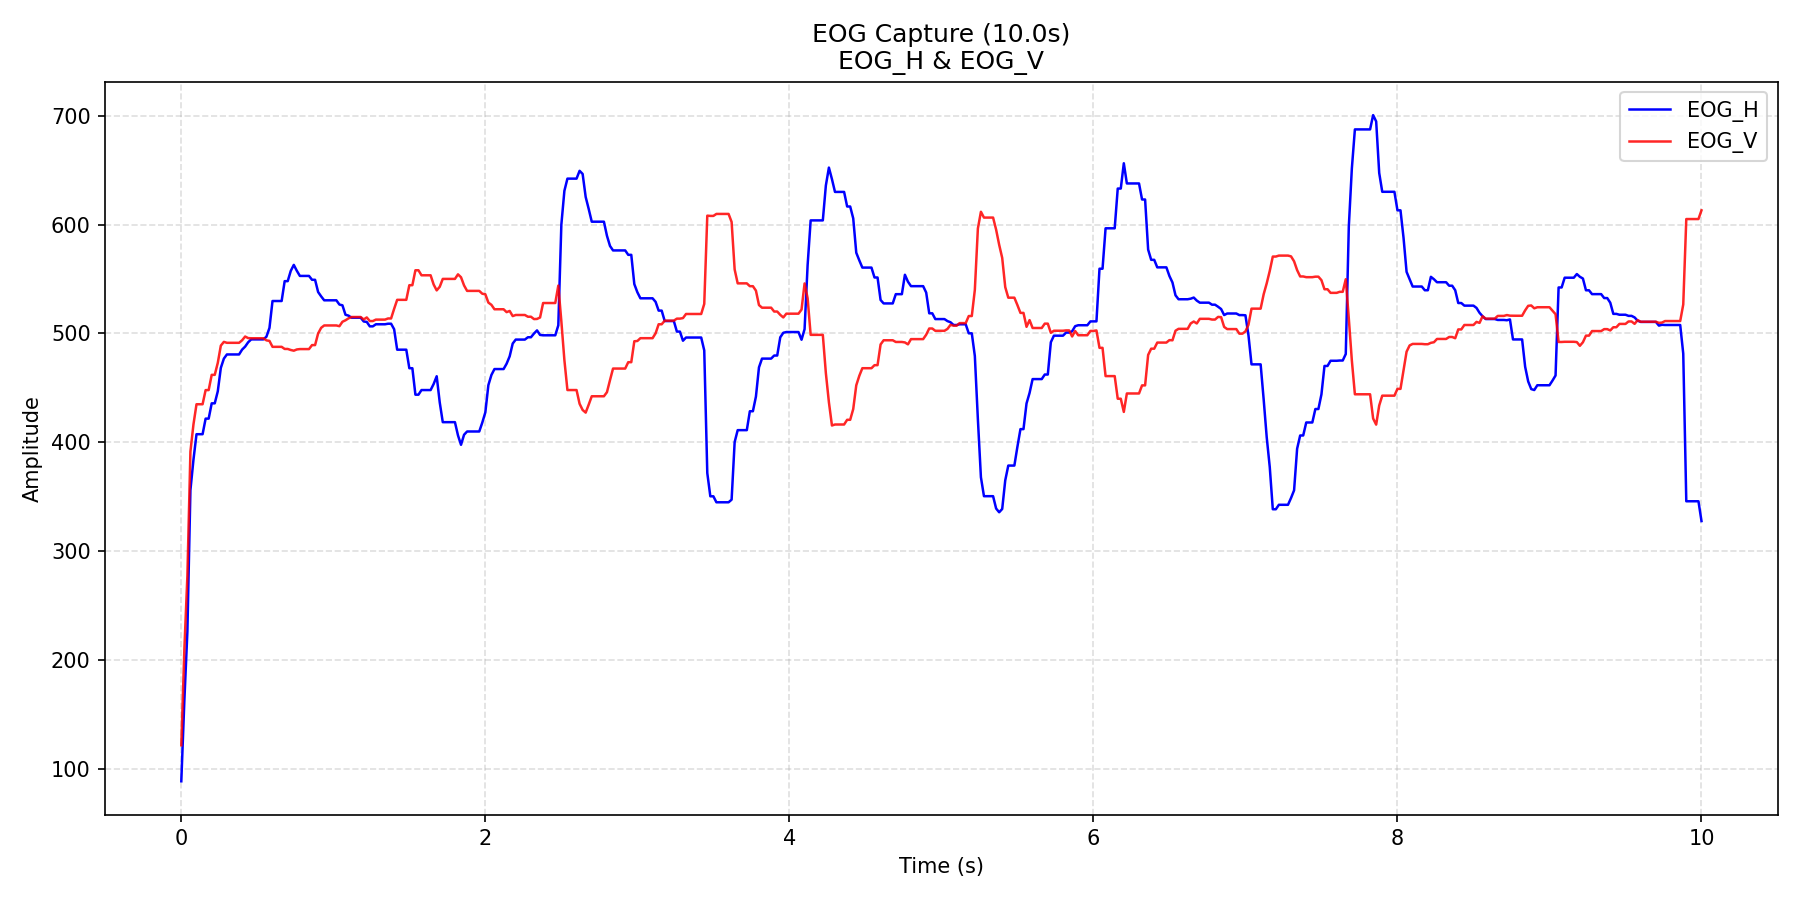

Values plotted in this chart, from the file beside it:
time_s, EOG_H, EOG_V
0.0, 88.8, 121.8
0.02, 162.4, 209.4
0.04, 226.2, 277.4
0.06, 356.1, 391.6
0.08, 384.1, 416.5
0.1, 407.5, 435
0.12, 407.5, 435
0.14, 407.5, 435
0.16, 421.8, 448
0.18, 421.8, 448
0.2, 435.8, 462
0.22, 435.8, 462
0.24, 446.9, 473
0.26, 468.4, 488.8
0.28, 476.9, 492.2
0.3, 480.7, 491.4
0.32, 480.7, 491.4
0.34, 480.7, 491.4
0.36, 480.7, 491.4
0.38, 480.7, 491.4
0.4, 485.2, 493.7
0.42, 487.9, 497.2
0.44, 491.9, 495.7
0.46, 494.5, 495.6
0.48, 494.5, 495.6
0.5, 494.5, 495.6
0.52, 494.5, 495.6
0.54, 494.5, 495.6
0.56, 497, 493.7
0.58, 505.1, 493.1
0.6, 529.8, 487.7
0.62, 529.8, 487.7
0.64, 529.8, 487.7
0.66, 529.8, 487.7
0.68, 548, 485.8
0.7, 548, 485.8
0.72, 557.4, 484.8
0.74, 563, 484.2
0.76, 557.5, 485.3
0.78, 552.8, 485.6
0.8, 552.8, 485.6
0.82, 552.8, 485.6
0.84, 552.8, 485.6
0.86, 549.3, 489.3
0.88, 549.3, 489.3
0.9, 538, 500
0.92, 534, 505.2
0.94, 530.4, 507.3
0.96, 530.4, 507.3
0.98, 530.4, 507.3
1, 530.4, 507.3
1.02, 530.4, 507.3
1.04, 526.5, 506.7
1.06, 525.8, 510.7
1.08, 517.2, 512.1
1.1, 516.3, 513.9
1.12, 514.5, 515.1
1.14, 514.5, 515.1
1.16, 514.5, 515.1
1.18, 514.5, 515.1
... 441 more rows
